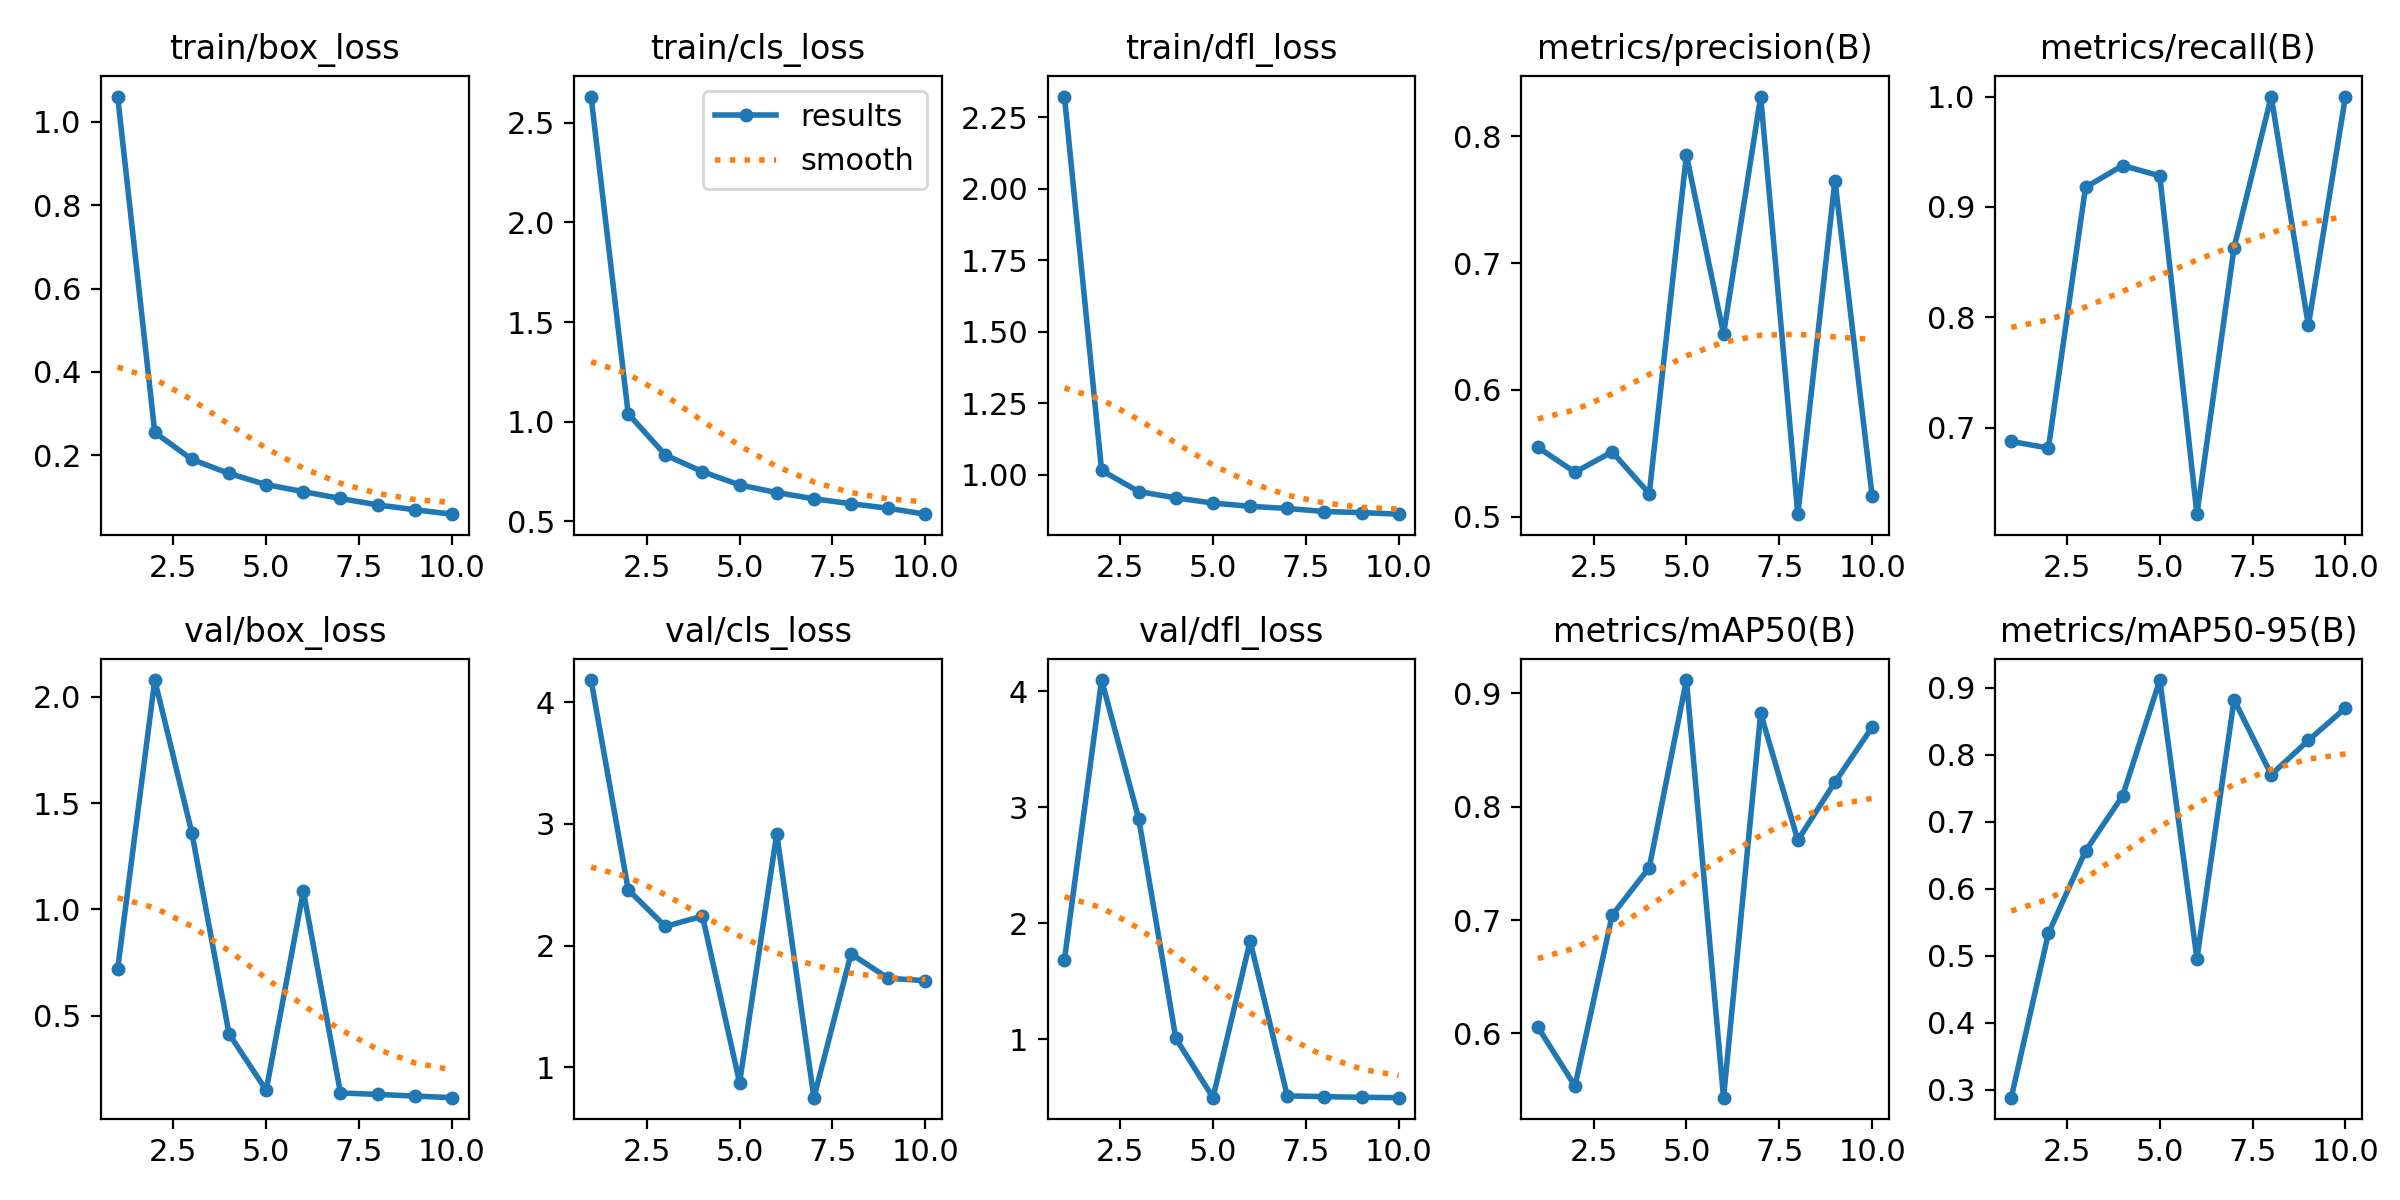

Data behind this chart, as committed beside it:
epoch, time, train/box_loss, train/cls_loss, train/dfl_loss, metrics/precision(B), metrics/recall(B), metrics/mAP50(B), metrics/mAP50-95(B), val/box_loss, val/cls_loss, val/dfl_loss, lr/pg0, lr/pg1, lr/pg2
1, 32.54, 1.061, 2.632, 2.323, 0.5547, 0.6875, 0.6056, 0.2884, 0.7198, 4.182, 1.687, 0.0004734, 0.0004734, 0.0004734
2, 62.88, 0.255, 1.039, 1.016, 0.5351, 0.6815, 0.5537, 0.5335, 2.079, 2.459, 4.095, 0.0008557, 0.0008557, 0.0008557
3, 93.11, 0.1903, 0.8325, 0.9415, 0.5511, 0.9178, 0.7043, 0.6565, 1.359, 2.157, 2.9, 0.001144, 0.001144, 0.001144
4, 122.9, 0.1565, 0.7488, 0.9195, 0.5182, 0.9375, 0.7463, 0.7389, 0.4139, 2.242, 1.008, 0.001005, 0.001005, 0.001005
5, 152.9, 0.1298, 0.6821, 0.9013, 0.7854, 0.9282, 0.9116, 0.9116, 0.1484, 0.8729, 0.4998, 0.0008631, 0.0008631, 0.0008631
6, 183.2, 0.113, 0.6438, 0.89, 0.644, 0.6216, 0.5434, 0.4959, 1.086, 2.921, 1.847, 0.0007216, 0.0007216, 0.0007216
7, 212.8, 0.09653, 0.6125, 0.8824, 0.8315, 0.8632, 0.8822, 0.8822, 0.1358, 0.7504, 0.5139, 0.0005802, 0.0005802, 0.0005802
8, 243.1, 0.08117, 0.5878, 0.8718, 0.502, 1, 0.7704, 0.7704, 0.129, 1.932, 0.5073, 0.0004387, 0.0004387, 0.0004387
9, 274.7, 0.06959, 0.5651, 0.8681, 0.7652, 0.7926, 0.8216, 0.8216, 0.1212, 1.731, 0.5018, 0.0002972, 0.0002972, 0.0002972
10, 305.1, 0.05892, 0.5353, 0.8625, 0.5167, 1, 0.8699, 0.8699, 0.1136, 1.712, 0.4985, 0.0001558, 0.0001558, 0.0001558
